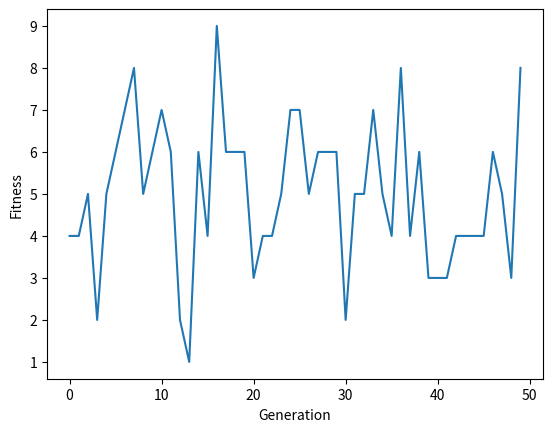

Write the Python code that produced this figure.
"""
Worksheet 1: Simple Genetic Algorithm.
"""

import random
import copy
import matplotlib.pyplot as plt
import numpy as np

## Initial Population
N = 10 # N is the number of genome in a chromosome of an Individual. It will also be used as a random.randint(1, N) for a crossover point.
P = 50 # P is the size of the population.
MUTRATE = 0.5 # Mutation rate of the ? 0.001

# Record the best fitness of an individual from a population
best_fitness = None
mean_fitness = []

class Individual:    
    def __init__(
        self
    ):
        self.gene = [0]*N
        self.fitness = 0
        
print("\n**** Genetic Algorithm Summary ****")
        
# INITIALISE population with random candidate solutions
population = []
for _ in range(0, P):
    temp_gene = [random.randint(0, 1) for j in range(0, N)]
    new_individual = Individual()
    new_individual.gene = temp_gene.copy()
    population.append(new_individual)

print("Intialised population size: %s... \nWith chromosome length: %s" % (len(population), N))

## Tournament Selection
offspring = []  
for i in range(0, P):
    parent_one = random.randint(0, P - 1)
    parent_two = random.randint(0, P - 1)
    offspring_one = copy.deepcopy(population[parent_one])
    offspring_two = copy.deepcopy(population[parent_two])

    if offspring_one.fitness > offspring_two.fitness: # Compare the attributes of a generator object
        offspring.append(offspring_one)
    else:
        offspring.append(offspring_two)
        
## EVALUATE each candidate
def fitness(individual):
    """ Fitness function - loop through genome to get the total fitness. """
    
    ## Count all the binary 1s in a chromosome. 
    utility = 0
    for i in range(N):
        utility = utility + individual.gene[i]
    return utility
        
# # Set population[i] to each iterative fitness total.
# for i in range(P):
#     ## Set the fitness for each individual in population
#     population[i] = fitness(population[i])
        
## Crossover
toff1 = Individual() 
toff2 = Individual() 
temp = Individual() 
for i in range(0, P, 2):
    toff1 = copy.deepcopy(offspring[i]) 
    toff2 = copy.deepcopy(offspring[i+1]) 
    temp = copy.deepcopy(offspring[i]) 
    crosspoint = random.randint(1, N)
     
    for j in range(crosspoint, N): 
        toff1.gene[j] = toff2.gene[j] 
        toff2.gene[j] = temp.gene[j]  
        
    offspring[i] = copy.deepcopy(toff1)
    offspring[i+1] = copy.deepcopy(toff2)

## Mutation
population.clear()
print("\nIntialised population being mutated...")

for i in range(0, P): 
    newind = Individual(); 
    newind.gene = [] 
    for j in range(0, N): 
        gene = offspring[i].gene[j] 
        mutprob = random.random() 
        if mutprob < MUTRATE: 
            if (gene == 1): 
                gene = 0 
            else: 
                gene = 1
                
        ## Append genome into a chromosome set of genes
        newind.gene.append(gene)
        
    ## You must then append new individual or overwrite offspring
    population.append(newind)
    
    ## Set the fitness for each offspring in population
    newind.fitness = fitness(newind)
    
    
    if best_fitness is None:
        best_fitness = newind.fitness
        
    if newind.fitness > best_fitness:
        best_fitness = newind.fitness
        
    if mean_fitness is None:
        mean_fitness = newind.fitness
        
    else:
        mean_fitness.append(newind.fitness)

    population[i] = fitness(population[i])

## Get best fitness and mean fitness
mean_fitness = np.mean(mean_fitness)
best_fitness = best_fitness








print("Best Fitness: %s \nMean Fitness: %s" % (best_fitness, mean_fitness))



# print(population)
plt.plot(population)
plt.xlabel("Generation")
plt.ylabel("Fitness")
plt.show()













# Step of Genetic Algorithm:
# (1) Start: Generate random population of n chromosomes (suitable solutions for the problem).
# (2) Fitness: Evaluate the fitness f (x) of each chromosome x in the population.					
# (3) New Population: Create a new population by repeating the following steps until a new population is complete						
#   (a) Selection: Select two parent chromosomes from a population according 
# 		to their fitness (the better fitness, the higher the chance to be selected).				
# 	(b) Crossover: With a crossover probability, cross over the
# 		parents to form a new offspring (child). If no crossover
# 		was performed, offspring is an exact copy of parents.				
# 	(c) Mutation: With a mutation probability, mutate new offspring at each 
# 		locus (position in chromosome).					
# (d) Accepting: Place new offspring in a new population.					
# (4) Replace: Use newly generated population for a further run of algorithm.					
# (5) Test: If the end condition is satisfied, stop, and return the best solution in current population					
# (6) Loop: Go to step 2

# https://www.researchgate.net/post/How-can-one-get-the-average-and-best-fitness-in-genetic-algorithm
# https://softwareengineering.stackexchange.com/questions/177474/matlab-best-fitness-vs-mean-fitness-initial-range